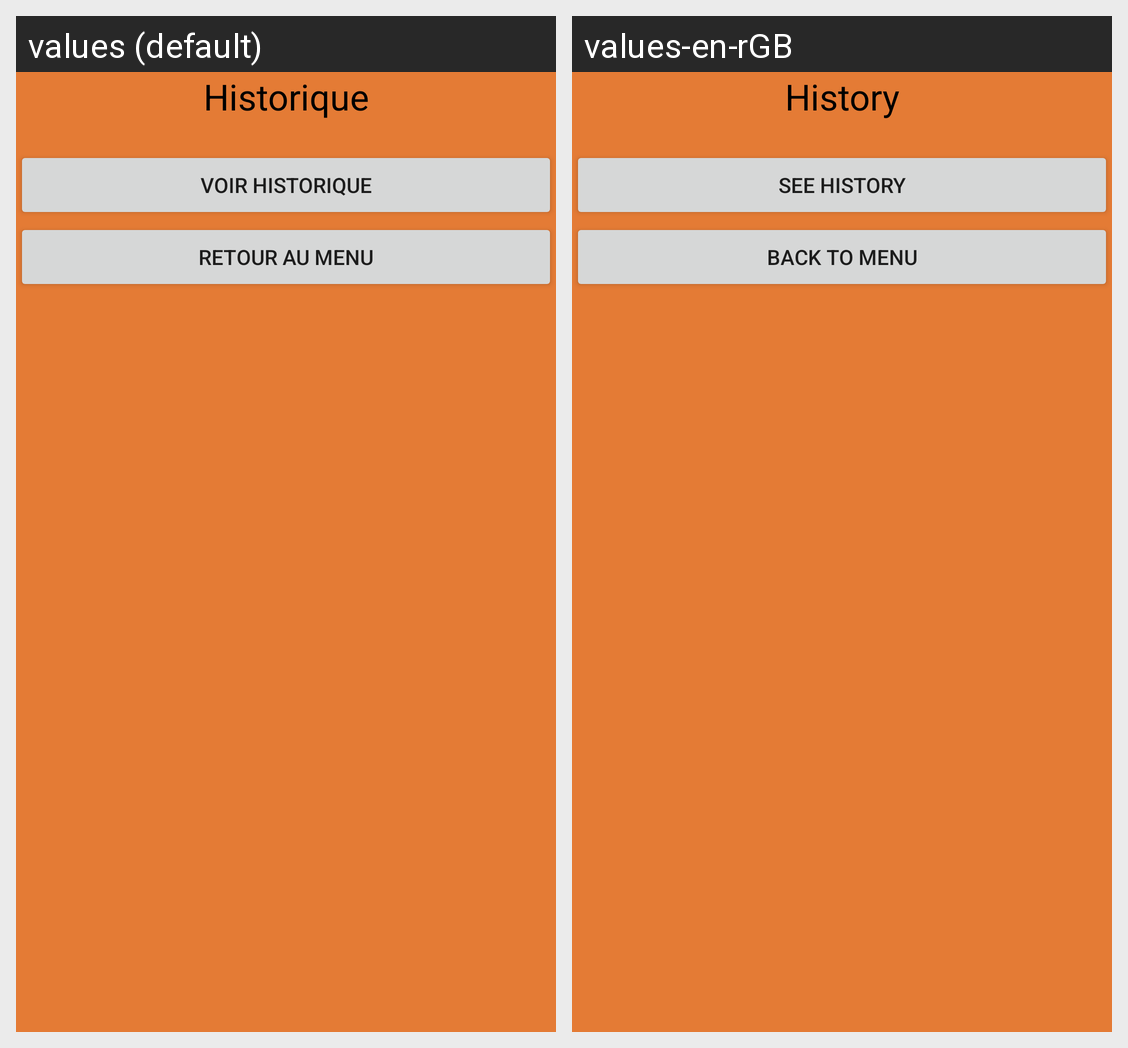

This grid shows one Android layout under two languages. Give, for every string resource on the screen, its name, the default text and each shown locale's text.
Android screen res/layout/fragment_historique.xml rendered under 2 locales, left to right: values (default), values-en-rGB. Device: Nexus 5 (rendered at 1080×1920; each locale shown at half size, 540×960, under a caption strip naming it); theme Theme.TennisTracker.
Strings drawn on this screen, with the default value and each locale's value (text and hints the layout hard-codes, and strings that could not be matched under every locale, appear in the picture but are not listed):

historique
  values: Historique
  values-en-rGB: History

voir_historique
  values: Voir historique
  values-en-rGB: See History

retour_au_menu
  values: Retour au menu
  values-en-rGB: Back to Menu
